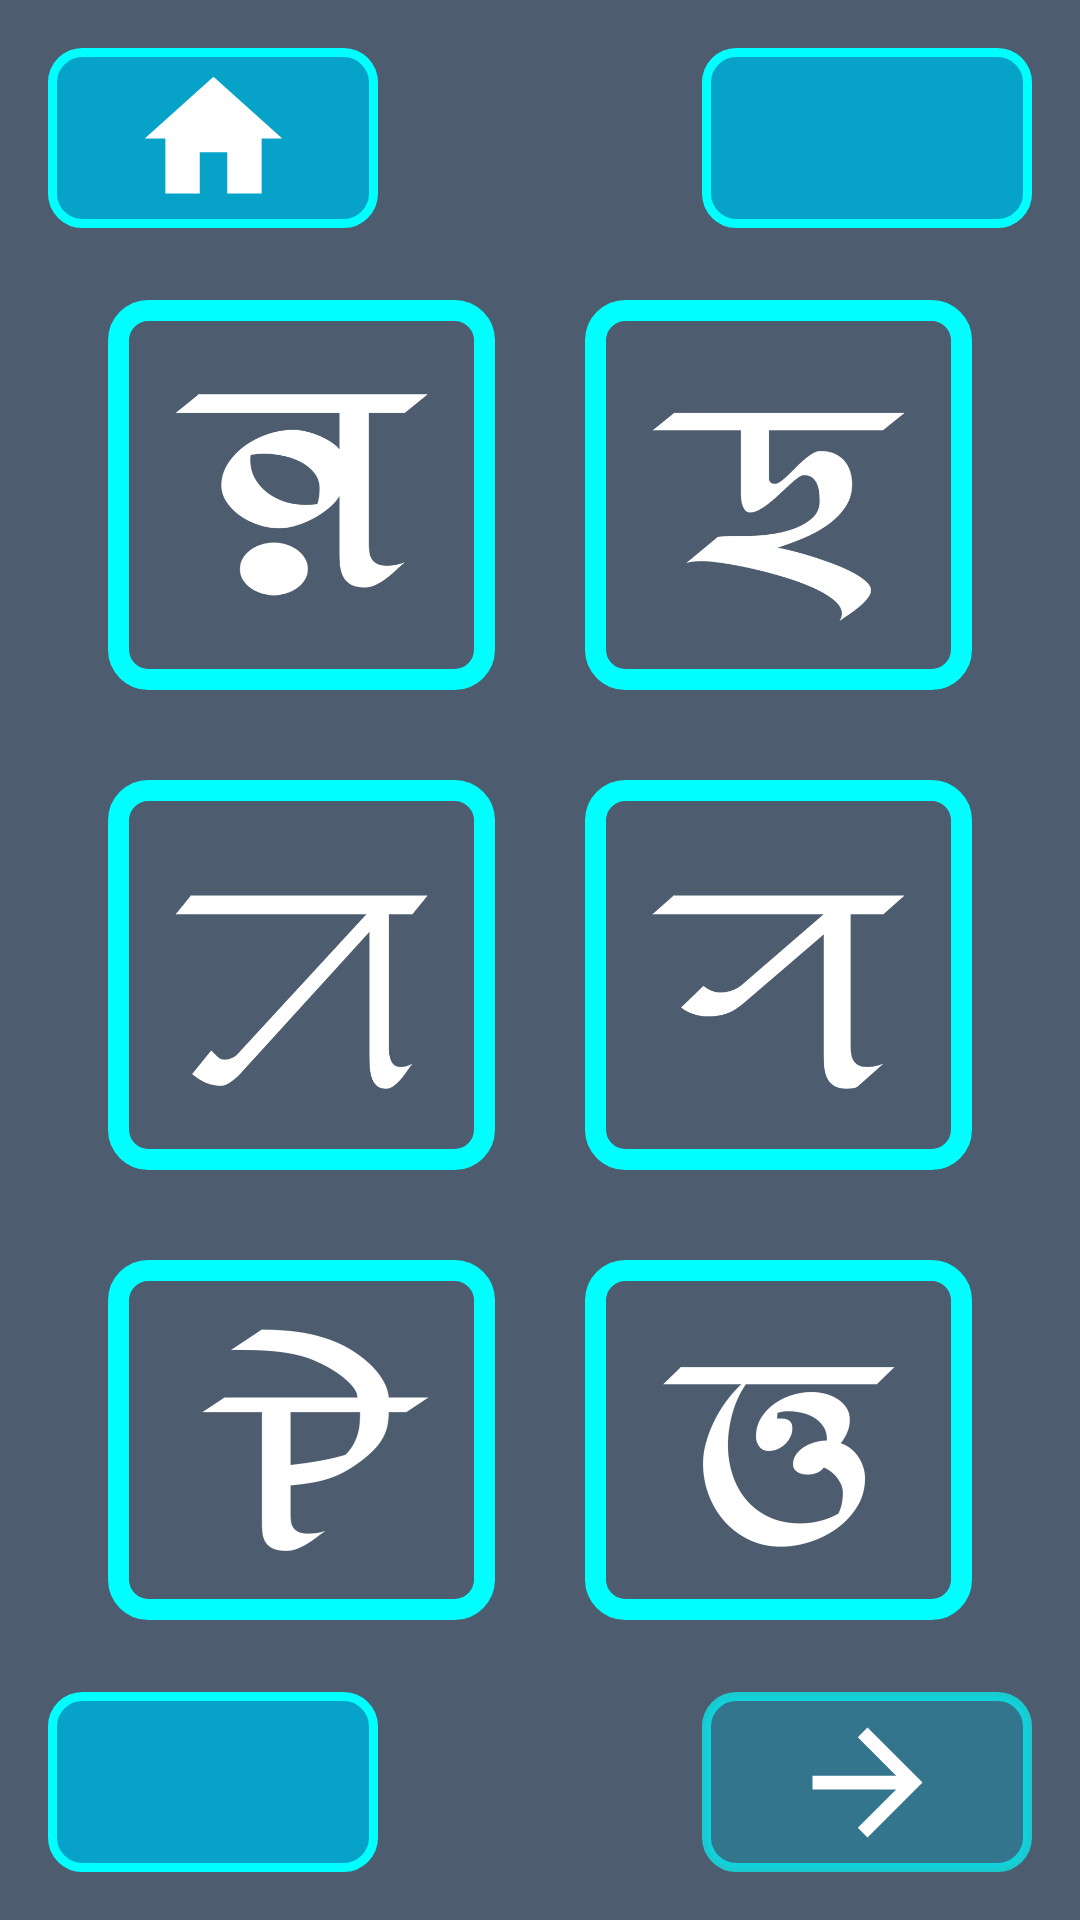

The Android layout XML behind this screen, and the referenced resources:
<!-- AndroidManifest.xml: application theme AppTheme -->
<!-- res/layout/activity_l1_q11.xml -->
<?xml version="1.0" encoding="utf-8"?>
<RelativeLayout xmlns:android="http://schemas.android.com/apk/res/android"
    xmlns:tools="http://schemas.android.com/tools"
    android:layout_width="match_parent"
    android:layout_height="match_parent"
    tools:context=".L1Q2"
    android:padding="16dp"
    android:background="@color/colorPrimaryDark">

    <ImageButton
        android:id="@+id/home"
        android:background="@drawable/button_background"
        android:layout_width="110dp"
        android:layout_height="60dp"
        android:layout_alignParentLeft="true"
        android:layout_alignParentStart="true"
        android:layout_alignParentTop="true"
        android:contentDescription="@string/todo"
        android:src="@drawable/ic_home"/>

    <ImageButton
        android:id="@+id/repeat"
        android:layout_alignParentTop="true"
        android:background="@drawable/button_background"
        android:layout_width="110dp"
        android:layout_height="60dp"
        android:layout_alignParentRight="true"
        android:layout_alignParentEnd="true"
        android:contentDescription="@string/todo"
        android:src="@drawable/ic_retry"/>

    <RelativeLayout

        android:layout_centerInParent="true"
        android:layout_width="800dp"
        android:layout_height="480dp"
        android:padding="20dp">

        <ImageView
            android:id="@+id/q1"
            android:layout_toLeftOf="@+id/tr"
            android:layout_width="130dp"
            android:layout_height="130dp"
            android:background="@drawable/image_background"
            android:contentDescription="@string/todo"
            android:padding="10dp"
            android:src="@drawable/l1d"
            android:layout_toStartOf="@+id/tr" />

        <TextView
            android:id="@+id/tr"
            android:layout_centerHorizontal="true"
            android:layout_width="30dp"
            android:layout_height="20dp"/>

        <ImageView
            android:layout_toRightOf="@+id/tr"
            android:id="@+id/q2"
            android:layout_width="130dp"
            android:layout_height="130dp"
            android:background="@drawable/image_background"
            android:contentDescription="@string/todo"
            android:padding="10dp"
            android:src="@drawable/l1b"
            android:layout_toEndOf="@+id/tr" />

        <ImageView
            android:layout_marginTop="30dp"
            android:layout_below="@+id/q1"
            android:layout_toLeftOf="@+id/tr"
            android:id="@+id/q3"
            android:padding="10dp"
            android:background="@drawable/image_background"
            android:layout_width="130dp"
            android:layout_height="130dp"
            android:src="@drawable/l1a"
            android:contentDescription="@string/todo"
            android:layout_toStartOf="@+id/tr" />

        <ImageView
            android:layout_marginTop="30dp"
            android:layout_below="@+id/q1"
            android:layout_toRightOf="@+id/tr"
            android:id="@+id/q4"
            android:padding="10dp"
            android:background="@drawable/image_background"
            android:layout_width="130dp"
            android:layout_height="130dp"
            android:src="@drawable/l1f"
            android:contentDescription="@string/todo"
            android:layout_toEndOf="@+id/tr" />


        <ImageView
            android:layout_marginTop="30dp"
            android:layout_below="@+id/q3"
            android:layout_toLeftOf="@+id/tr"
            android:id="@+id/q5"
            android:padding="10dp"
            android:background="@drawable/image_background"
            android:layout_width="130dp"
            android:layout_height="130dp"
            android:src="@drawable/l1e"
            android:contentDescription="@string/todo"
            android:layout_toStartOf="@+id/tr" />

        <ImageView
            android:layout_marginTop="30dp"
            android:layout_below="@+id/q4"
            android:layout_toRightOf="@+id/tr"
            android:id="@+id/q6"
            android:padding="10dp"
            android:background="@drawable/image_background"
            android:layout_width="130dp"
            android:layout_height="130dp"
            android:src="@drawable/l1c"
            android:contentDescription="@string/todo"
            android:layout_toEndOf="@+id/tr" />



    </RelativeLayout>


    <ImageButton
        android:id="@+id/back"
        android:background="@drawable/button_background"
        android:layout_width="110dp"
        android:layout_height="60dp"
        android:layout_alignParentLeft="true"
        android:layout_alignParentStart="true"
        android:layout_alignParentBottom="true"
        android:contentDescription="@string/todo"
        android:src="@drawable/ic_arrow_back"/>

    <ImageButton
        android:id="@+id/forward"
        android:background="@drawable/button_background_i"
        android:layout_width="110dp"
        android:layout_height="60dp"
        android:layout_alignParentRight="true"
        android:layout_alignParentEnd="true"
        android:layout_alignParentBottom="true"
        android:contentDescription="@string/todo"
        android:src="@drawable/ic_arrow_forward"/>

</RelativeLayout>
<!-- resources referenced by this layout -->
<resources>
  <color name="colorPrimaryDark">#4D5C6E</color>
  <!-- drawable button_background (drawable) -->
  <?xml version="1.0" encoding="utf-8"?>
  <shape xmlns:android="http://schemas.android.com/apk/res/android"
      android:shape="rectangle">
      <solid android:color="#07A2C7"/>
      <corners android:radius="10dp"/>
      <stroke android:color="#00FFFF"
          android:width="3dp"/>
  </shape>
  <!-- drawable button_background_i (drawable) -->
  <?xml version="1.0" encoding="utf-8"?>
  <shape xmlns:android="http://schemas.android.com/apk/res/android"
      android:shape="rectangle">
      <solid android:color="#5B07A2C7"/>
      <corners android:radius="10dp"/>
      <stroke android:color="#AD00FFFF"
          android:width="3dp"/>
  </shape>
  <!-- drawable ic_arrow_forward (drawable) -->
  <vector android:height="55dp" android:tint="#FFFFFF"
      android:viewportHeight="24.0"
      android:viewportWidth="24.0"
      android:width="55dp"
      xmlns:android="http://schemas.android.com/apk/res/android">
  
      <path android:fillColor="#FF000000"
            android:pathData="M12,4l-1.41,1.41L16.17,11H4v2h12.17l-5.58,5.59L12,20l8,-8z"/>
  </vector>
  <!-- drawable ic_home (drawable) -->
  <vector android:height="55dp" android:tint="#FFFFFF"
      android:viewportHeight="24.0"
      android:viewportWidth="24.0"
      android:width="55dp"
      xmlns:android="http://schemas.android.com/apk/res/android">
  
      <path android:fillColor="#FF000000"
            android:pathData="M10,20v-6h4v6h5v-8h3L12,3 2,12h3v8z"/>
  </vector>
  <!-- drawable image_background (drawable) -->
  <?xml version="1.0" encoding="utf-8"?>
  <shape xmlns:android="http://schemas.android.com/apk/res/android"
      android:shape="rectangle">
      <solid android:color="@color/colorPrimaryDark"/>
      <corners android:radius="10dp"/>
      <stroke android:color="#00FFFF"
          android:width="7dp"/>
  </shape>
  <!-- drawable l1a: png bitmap (drawable, 8845 bytes) -->
  <!-- drawable l1b: png bitmap (drawable, 10586 bytes) -->
  <!-- drawable l1c: png bitmap (drawable, 13486 bytes) -->
  <!-- drawable l1d: png bitmap (drawable, 10815 bytes) -->
  <!-- drawable l1e: png bitmap (drawable, 10045 bytes) -->
  <!-- drawable l1f: png bitmap (drawable, 7759 bytes) -->
  <string name="todo">TODO</string>
  <style name="AppTheme" parent="Theme.AppCompat.Light.NoActionBar">
          
          <item name="colorPrimary">@color/colorPrimary</item>
          <item name="colorPrimaryDark">@color/colorPrimaryDark</item>
          <item name="colorAccent">@color/colorAccent</item>
      </style>
  <color name="colorPrimary">#4D5C6E</color>
  <color name="colorAccent">#03DAC5</color>
</resources>
